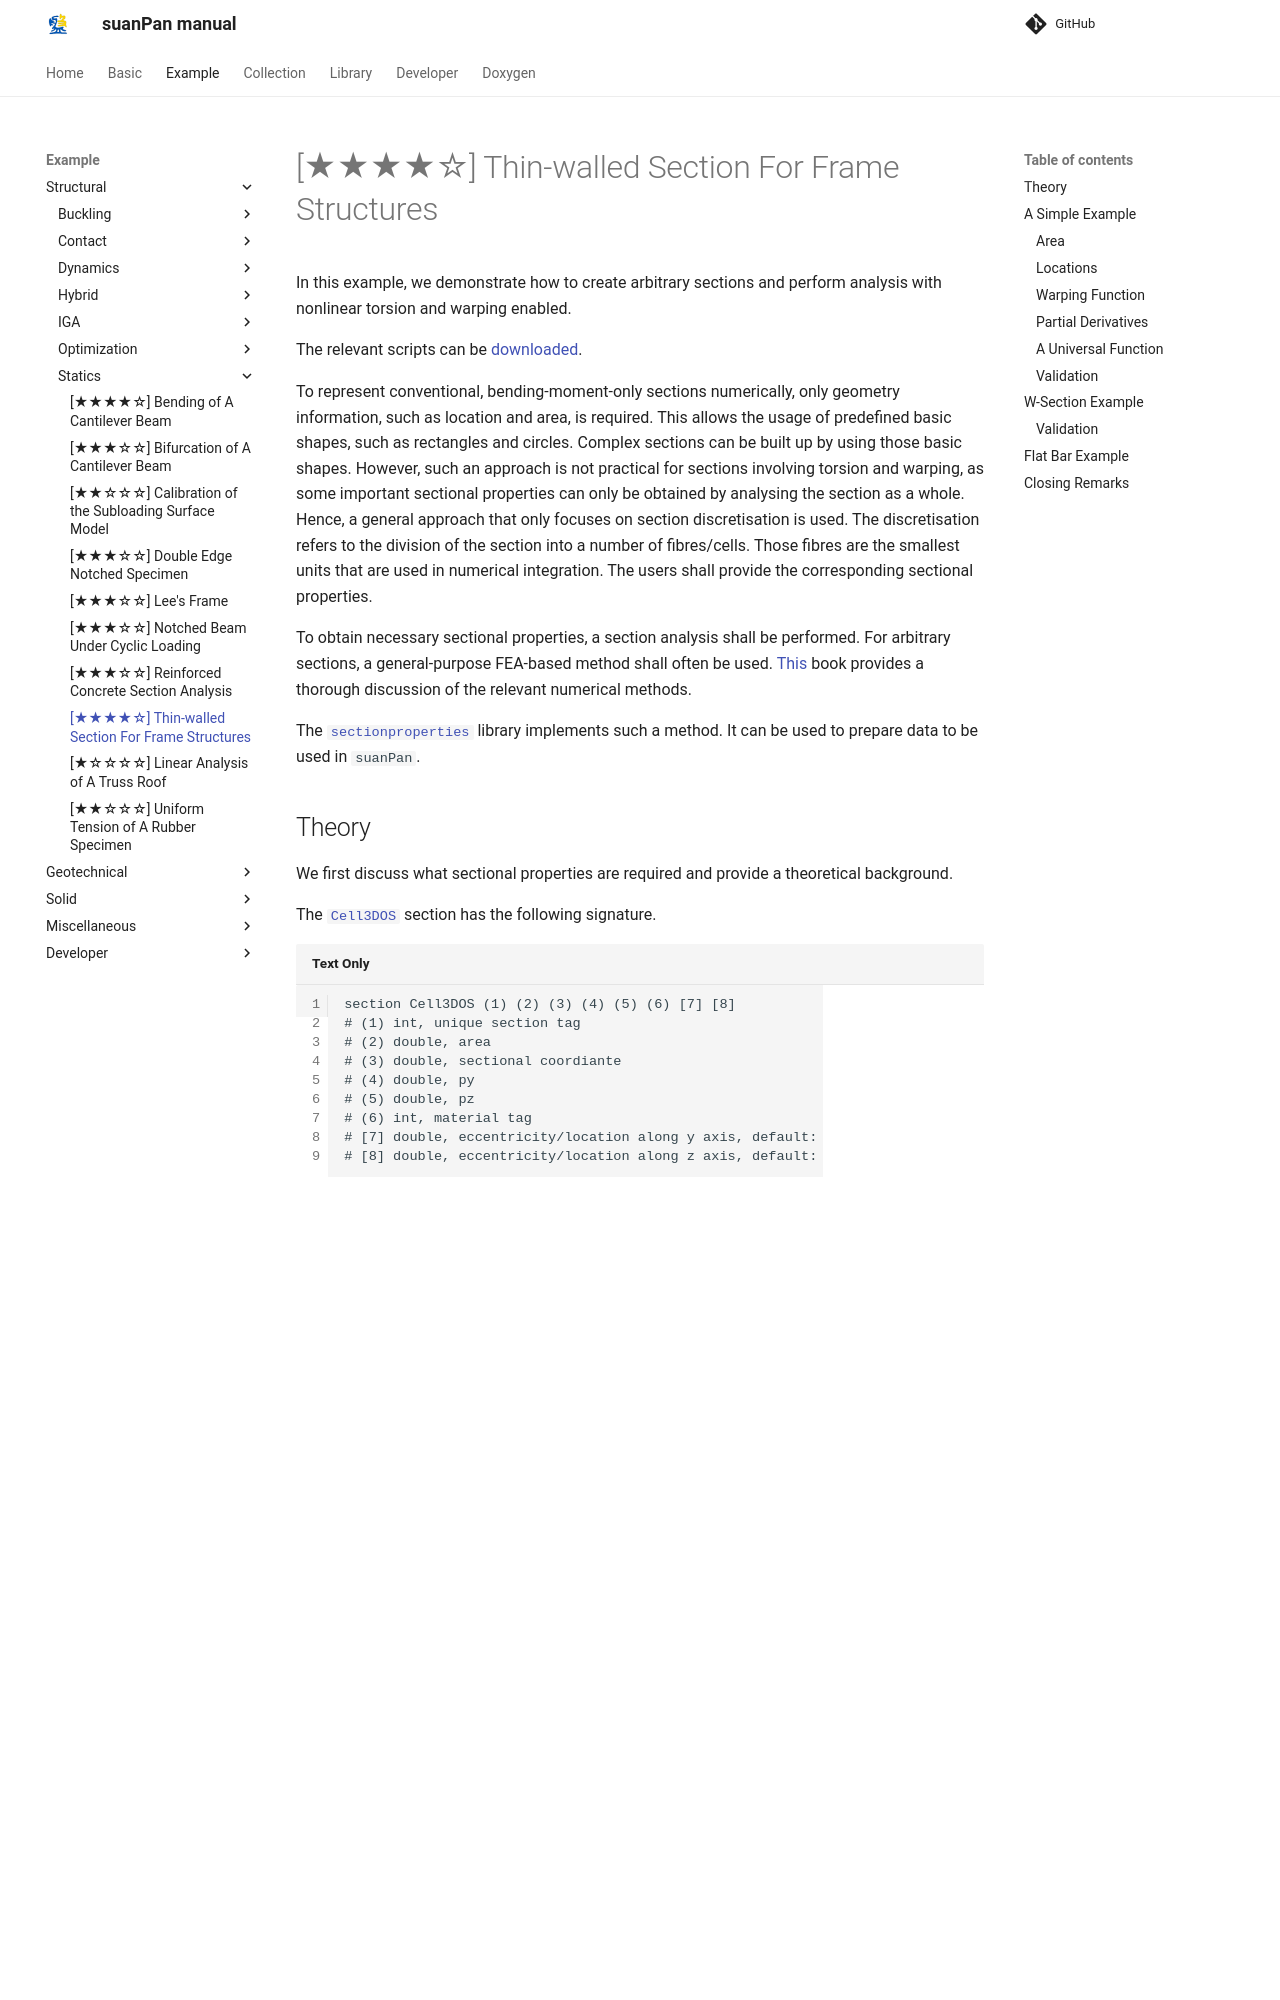

repository: TLCFEM/suanPan-manual · page: 4.4/Example/Structural/Statics/thin-walled-section/index.html · generator: mkdocs

# [★★★★☆] Thin-walled Section For Frame Structures

In this example, we demonstrate how to create arbitrary sections and perform analysis with nonlinear torsion and warping enabled.

The relevant scripts can be [downloaded](thin-walled-section.zip).

To represent conventional, bending-moment-only sections numerically, only geometry information, such as location and area, is required.
This allows the usage of predefined basic shapes, such as rectangles and circles.
Complex sections can be built up by using those basic shapes.
However, such an approach is not practical for sections involving torsion and warping, as some important sectional properties can only be obtained by analysing the section as a whole.
Hence, a general approach that only focuses on section discretisation is used.
The discretisation refers to the division of the section into a number of fibres/cells.
Those fibres are the smallest units that are used in numerical integration.
The users shall provide the corresponding sectional properties.

To obtain necessary sectional properties, a section analysis shall be performed. For arbitrary sections, a general-purpose FEA-based method shall often be used. [This](https://doi.org/10.1002/9780470172667) book provides a thorough discussion of the relevant numerical methods.

The [`sectionproperties`](https://sectionproperties.readthedocs.io/en/latest/) library implements such a method. It can be used to prepare data to be used in `suanPan`.
